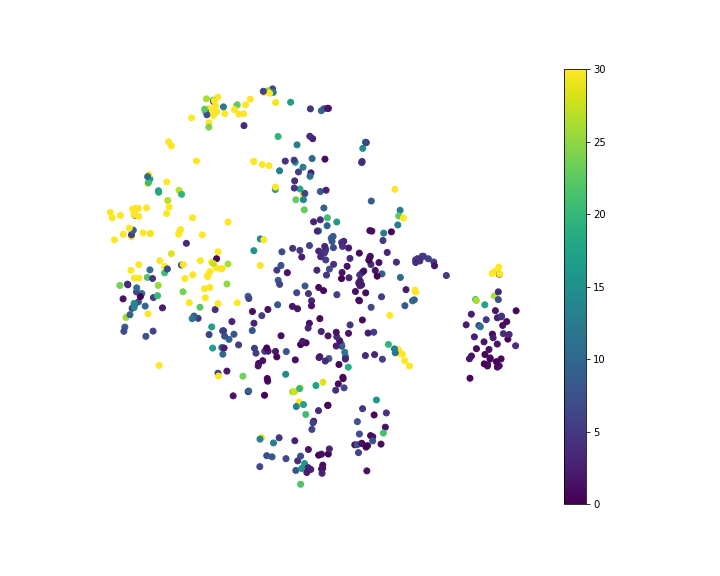

The table this chart was drawn from, first rows:
, x, y, Smiles, MAE
0, -7.579, 7.52, C, 2579
1, -2.796, -3.144, [C]#C, 2.191
2, -5.279, -1.779, C#C, 2.708
3, -0.313, -3.422, [C]=C, 1.827
4, -3.908, -3.223, C#N, 5.018
5, -7.509, 0.3584, C=C, 119.2
6, -0.3437, -5.847, C=O, 3.707
7, -12.1, 2.956, CN, 100.3
8, 1.354, -3.86, CO, 18.68
9, 1.045, -4.324, P, 0.9616
10, 1.059, -4.384, S, 0.3067
11, -1.541, -1.194, [CH2+]C#[C-], 1.587
12, -6.073, -4.137, C=C=C, 5.931
13, -0.8591, 1.693, CC#C, 6.11
14, 0.4274, 1.881, CC#N, 8.302
15, -3.409, -3.135, OC#C, 4.991
16, -7.958, 0.1823, CC=C, 61.91
17, 0.2496, -3.469, C[C]C, 8.302
18, -4.037, 5.531, C1CN1, 50.92
19, -5.812, -2.207, OC=C, 10
20, -4.12, -2.19, NC=N, 8.02
21, 0.04357, -3.581, C[N]C, 3.614
22, -11.63, 3.067, CCC, 350.9
23, 0.4863, 2.107, CN=O, 8.069
24, -3.993, -2.997, NC=O, 5.841
25, -5.563, -4.043, ON=C, 2.107
26, -10.59, 0.8188, CCN, 60.06
27, -12.21, 3.203, CNC, 48.16
28, -3.238, -4.502, OC=O, 1.003
29, -5.163, -2.36, FC=C, 7.721
30, -10.58, 0.2057, CCO, 31.34
31, -0.3389, 2.361, CNN, 14.94
32, -0.4358, 0.5651, CON, 3.214
33, -1.385, -4.815, NCO, 42.94
34, 0.5181, 0.8342, COO, 4.095
35, -0.4904, -4.702, OCO, 17.04
36, 0.6366, -4.913, CS, 3.722
37, -5.445, -2.594, C=CC#N, 9.244
38, -3.756, -3.695, O=CC#C, 0.3823
39, -6.234, -1.233, C=CC=C, 4.088
40, -10.61, -0.8829, CCC#N, 6.845
41, -2.181, -3.151, NCC#C, 7.531
42, -5.795, -3.27, C=CN=C, 9.846
43, 0.984, -2.902, NCC#N, 7.181
44, -6.045, -4.27, C=NN=C, 33.92
45, -6.73, 8.391, C1C[N]C1, 26.14
46, -7.712, -0.9157, CC=CC, 240.4
47, -9.106, 0.738, CCC=C, 242.5
48, 0.04147, 1.445, CN=C=O, 6.631
49, 0.9485, -2.796, OCC#N, 9.585
50, -7.077, 1.002, NCC=C, 47.91
51, -10.1, 0.2379, CCC=N, 21.83
52, -6.083, 8.471, C1CNC1, 178.2
53, 3.464, -6.601, [O]C([O])=C, 1.395
54, 2.569, 1.132, CC(C)=O, 4.533
55, -6.434, 0.9336, OCC=C, 56.48
56, -2.428, 1.404, COC=C, 6.611
57, 2.645, 0.828, CC(N)=N, 3.573
58, -2.214, -4.187, NCC=O, 14.27
59, 2.152, 0.4599, CC(N)=O, 6.207
... 440 more rows
